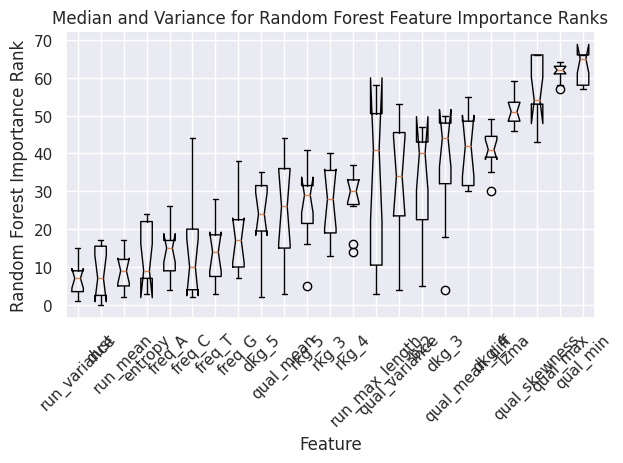

This figure's Python source:
l1 = ['dkg_2', 'entropy_3', 'freq_C_3', 'dust_1', 'freq_T_3', 'freq_C', 'dust_3', 'run_variance', 'freq_A_2', 'qual_variance', 'qual_mean_3', 'run_mean', 'entropy_2', 'run_max_length', 'freq_T', 'freq_A', 'dust', 'dust_2', 'freq_G', 'freq_A_3', 'entropy_1', 'qual_variance_3', 'entropy', 'freq_G_1', 'qual_mean', 'freq_T_2', 'freq_G_3', 'freq_G_2', 'freq_C_1', 'bz2_2', 'freq_A_1', 'rkg_5', 'bz2_1', 'rkg_4', 'bz2_3', 'dkg_5', 'freq_T_1', 'rkg_3', 'rkg_2', 'dkg_3', 'bz2', 'dkg_4', 'qual_mean_2', 'freq_C_2', 'qual_mean_diff_3', 'qual_mean_diff_2', 'qual_mean_1', 'qual_variance_1', 'qual_variance_2', 'qual_skewness_3', 'qual_skewness_1', 'qual_mean_diff', 'qual_skewness_2', 'qual_skewness', 'lzma_3', 'lzma_2', 'lzma', 'qual_mean_diff_1', 'lzma_1', 'qual_min_3', 'qual_max_2', 'qual_max_3', 'qual_max_1', 'qual_max', 'qual_min_2', 'qual_min', 'qual_min_1']
l2 = ['dkg_2', 'freq_C_3', 'freq_C', 'dust_1', 'dkg_3', 'freq_T_3', 'dust_3', 'entropy_2', 'run_max_length', 'freq_T', 'run_variance', 'dust', 'entropy_3', 'rkg_3', 'freq_G', 'freq_A', 'freq_G_1', 'run_mean', 'dust_2', 'entropy_1', 'freq_A_2', 'freq_A_3', 'entropy', 'freq_G_2', 'qual_variance', 'bz2_2', 'freq_T_2', 'freq_A_1', 'freq_G_3', 'rkg_5', 'bz2_1', 'freq_C_1', 'rkg_4', 'dkg_5', 'bz2_3', 'qual_mean', 'freq_T_1', 'qual_mean_3', 'bz2', 'dkg_4', 'qual_variance_3', 'rkg_2', 'qual_mean_2', 'qual_mean_diff_3', 'qual_mean_diff_2', 'qual_mean_1', 'qual_variance_1', 'lzma_1', 'qual_variance_2', 'lzma_2', 'qual_skewness_1', 'lzma', 'qual_skewness_2', 'qual_skewness_3', 'qual_mean_diff_1', 'qual_mean_diff', 'lzma_3', 'freq_C_2', 'qual_min_3', 'qual_skewness', 'qual_max_2', 'qual_max_3', 'qual_max_1', 'qual_max', 'qual_min_2', 'qual_min', 'qual_min_1']
l3 = ['bz2_2', 'lzma_2', 'lzma_1', 'qual_mean', 'dust', 'rkg_5', 'freq_T', 'freq_A', 'bz2_1', 'run_mean', 'freq_G', 'entropy', 'freq_C', 'qual_mean_diff_2', 'run_variance', 'qual_mean_diff_1', 'dust_2', 'dust_1', 'rkg_3', 'dust_3', 'qual_mean_2', 'dkg_5', 'qual_mean_diff_3', 'entropy_3', 'entropy_2', 'entropy_1', 'rkg_4', 'freq_G_3', 'qual_variance', 'freq_C_1', 'qual_mean_diff', 'qual_mean_3', 'freq_G_1', 'freq_C_2', 'qual_mean_1', 'freq_G_2', 'freq_C_3', 'freq_T_3', 'freq_A_3', 'freq_T_1', 'freq_A_1', 'freq_T_2', 'freq_A_2', 'qual_variance_3', 'bz2_3', 'qual_variance_2', 'dkg_4', 'bz2', 'qual_variance_1', 'dkg_3', 'lzma', 'dkg_2', 'rkg_2', 'qual_min_3', 'lzma_3', 'qual_min_2', 'qual_min_1', 'qual_min', 'run_max_length', 'qual_skewness_1', 'qual_max_2', 'qual_max_1', 'qual_max_3', 'qual_skewness_2', 'qual_max', 'qual_skewness_3', 'qual_skewness']
l4 = ['bz2_2', 'dust', 'bz2_1', 'freq_T', 'freq_A', 'lzma_2', 'run_variance', 'run_mean', 'entropy', 'freq_G', 'freq_C', 'dust_1', 'dust_3', 'qual_mean_diff_2', 'dust_2', 'qual_mean_diff_1', 'entropy_2', 'rkg_3', 'entropy_3', 'entropy_1', 'dkg_5', 'freq_C_1', 'rkg_2', 'qual_mean_diff_3', 'freq_G_3', 'freq_C_3', 'rkg_5', 'freq_G_1', 'freq_C_2', 'freq_G_2', 'rkg_4', 'qual_mean_diff', 'freq_A_2', 'freq_A_3', 'freq_T_1', 'freq_A_1', 'freq_T_3', 'freq_T_2', 'qual_mean_3', 'qual_mean_2', 'qual_mean_1', 'lzma_3', 'qual_variance_3', 'qual_variance_2', 'qual_mean', 'qual_variance_1', 'dkg_3', 'bz2', 'qual_variance', 'dkg_4', 'bz2_3', 'lzma', 'run_max_length', 'dkg_2', 'qual_min_3', 'qual_min_2', 'qual_min_1', 'lzma_1', 'qual_min', 'qual_skewness_1', 'qual_max_2', 'qual_max_1', 'qual_max_3', 'qual_skewness_2', 'qual_max', 'qual_skewness_3', 'qual_skewness']
l5 = ['freq_T_3', 'freq_G_3', 'freq_C', 'freq_A_3', 'entropy_3', 'qual_variance_1', 'freq_C_3', 'run_variance', 'freq_T_2', 'dust_2', 'freq_A_1', 'freq_C_2', 'qual_mean_2', 'qual_mean_1', 'freq_A_2', 'dkg_5', 'dust', 'run_mean', 'dkg_3', 'freq_G_2', 'entropy_1', 'freq_C_1', 'qual_mean_3', 'qual_variance_2', 'entropy', 'entropy_2', 'freq_A', 'dust_3', 'freq_T', 'rkg_5', 'dust_1', 'qual_skewness_3', 'freq_T_1', 'qual_mean_diff_2', 'qual_variance', 'rkg_4', 'freq_G_1', 'qual_mean', 'freq_G', 'qual_mean_diff_1', 'rkg_3', 'run_max_length', 'dkg_4', 'qual_skewness_1', 'bz2', 'qual_mean_diff_3', 'qual_mean_diff', 'bz2_3', 'bz2_2', 'bz2_1', 'lzma', 'qual_skewness_2', 'qual_variance_3', 'qual_max_1', 'qual_skewness', 'lzma_2', 'qual_max_3', 'dkg_2', 'lzma_3', 'qual_max_2', 'rkg_2', 'lzma_1', 'qual_max', 'qual_min_3', 'qual_min_1', 'qual_min_2', 'qual_min']
l6 = ['bz2_1', 'bz2_3', 'bz2_2', 'entropy', 'freq_T', 'bz2', 'dust', 'freq_G', 'run_variance', 'run_mean', 'freq_C', 'freq_A', 'freq_G_1', 'freq_A_1', 'freq_T_2', 'dust_2', 'dust_1', 'freq_G_2', 'dust_3', 'freq_G_3', 'entropy_2', 'freq_T_1', 'freq_C_2', 'freq_A_2', 'freq_A_3', 'freq_T_3', 'qual_mean', 'rkg_4', 'entropy_3', 'qual_mean_2', 'entropy_1', 'dkg_5', 'rkg_5', 'qual_mean_1', 'qual_mean_diff_2', 'rkg_3', 'qual_mean_diff_1', 'freq_C_3', 'qual_mean_diff_3', 'qual_variance_3', 'qual_mean_3', 'qual_variance_1', 'qual_mean_diff', 'qual_variance_2', 'qual_variance', 'lzma_1', 'dkg_4', 'lzma', 'dkg_2', 'dkg_3', 'lzma_2', 'lzma_3', 'qual_min_1', 'rkg_2', 'qual_min_2', 'qual_min_3', 'freq_C_1', 'run_max_length', 'qual_min', 'qual_max_3', 'qual_max_1', 'qual_max_2', 'qual_max', 'qual_skewness_1', 'qual_skewness_2', 'qual_skewness_3', 'qual_skewness']
l7 = ['lzma_2', 'bz2_1', 'run_mean', 'freq_C', 'freq_T_1', 'freq_T_2', 'dust_1', 'bz2_2', 'freq_A', 'lzma_3', 'freq_G', 'dust_2', 'freq_T', 'bz2_3', 'freq_G_2', 'run_variance', 'freq_A_1', 'dust', 'dust_3', 'freq_C_3', 'qual_variance_1', 'freq_A_2', 'entropy', 'qual_variance', 'freq_G_1', 'bz2', 'entropy_3', 'freq_G_3', 'freq_A_3', 'freq_T_3', 'qual_mean_diff', 'entropy_1', 'dkg_5', 'entropy_2', 'freq_C_2', 'dkg_4', 'rkg_3', 'rkg_4', 'qual_mean', 'dkg_2', 'qual_mean_1', 'rkg_5', 'qual_mean_2', 'qual_mean_diff_3', 'qual_variance_2', 'qual_mean_diff_1', 'qual_mean_diff_2', 'qual_mean_3', 'qual_variance_3', 'run_max_length', 'dkg_3', 'lzma', 'lzma_1', 'qual_min_2', 'qual_min_1', 'qual_max_1', 'qual_min_3', 'qual_max_2', 'qual_min', 'freq_C_1', 'rkg_2', 'qual_max_3', 'qual_max', 'qual_skewness_1', 'qual_skewness_2', 'qual_skewness_3', 'qual_skewness']
l8 = ['dust', 'run_variance', 'dkg_5', 'run_max_length', 'dust_2', 'run_mean', 'entropy', 'dust_3', 'qual_mean_3', 'freq_T_2', 'entropy_2', 'freq_A_3', 'entropy_3', 'freq_T_3', 'qual_skewness_3', 'freq_T', 'freq_A', 'qual_mean_2', 'freq_G_2', 'freq_G', 'dkg_2', 'qual_mean_diff_2', 'qual_mean_diff_3', 'freq_G_3', 'freq_C', 'freq_C_3', 'qual_mean', 'rkg_4', 'rkg_3', 'rkg_5', 'qual_mean_1', 'entropy_1', 'qual_mean_diff_1', 'freq_A_2', 'dust_1', 'qual_mean_diff', 'freq_C_2', 'qual_skewness_1', 'qual_skewness_2', 'dkg_4', 'bz2', 'freq_A_1', 'bz2_3', 'qual_skewness', 'bz2_2', 'freq_G_1', 'rkg_2', 'dkg_3', 'freq_T_1', 'qual_variance_1', 'qual_min_3', 'bz2_1', 'qual_variance_3', 'qual_variance', 'qual_variance_2', 'freq_C_1', 'qual_max_2', 'qual_max_3', 'qual_max', 'lzma', 'lzma_2', 'qual_max_1', 'lzma_3', 'qual_min_1', 'qual_min_2', 'lzma_1', 'qual_min']
l9 = ['freq_A_1', 'entropy_1', 'freq_G_1', 'run_mean', 'freq_T_3', 'run_variance', 'qual_mean_3', 'entropy_3', 'entropy', 'qual_skewness_3', 'freq_C_1', 'freq_T_2', 'freq_C_3', 'dust_3', 'entropy_2', 'dust', 'qual_mean_diff_2', 'freq_C', 'freq_A', 'dust_1', 'qual_mean_diff_3', 'qual_mean_diff_1', 'qual_mean_1', 'dust_2', 'freq_T', 'qual_mean_2', 'freq_G', 'dkg_5', 'freq_G_3', 'qual_mean', 'rkg_3', 'freq_A_3', 'qual_mean_diff', 'rkg_4', 'freq_T_1', 'qual_skewness_2', 'qual_variance_1', 'rkg_5', 'freq_G_2', 'freq_C_2', 'freq_A_2', 'qual_skewness_1', 'bz2', 'dkg_4', 'dkg_3', 'qual_skewness', 'run_max_length', 'qual_variance', 'dkg_2', 'bz2_3', 'bz2_2', 'qual_max_3', 'bz2_1', 'qual_variance_2', 'rkg_2', 'qual_max_2', 'qual_variance_3', 'qual_max', 'qual_min_3', 'lzma', 'qual_max_1', 'lzma_3', 'qual_min_1', 'lzma_2', 'qual_min_2', 'lzma_1', 'qual_min']
l10 = ['qual_mean_3', 'run_variance', 'freq_C_3', 'entropy_3', 'qual_variance', 'run_max_length', 'qual_mean', 'dust', 'dust_3', 'entropy', 'entropy_1', 'dust_2', 'dust_1', 'run_mean', 'entropy_2', 'bz2', 'rkg_4', 'rkg_5', 'freq_A', 'qual_variance_3', 'rkg_3', 'qual_mean_1', 'freq_T', 'qual_mean_2', 'dkg_5', 'qual_variance_2', 'qual_variance_1', 'freq_G', 'freq_A_1', 'freq_A_2', 'qual_mean_diff_2', 'freq_A_3', 'freq_G_1', 'bz2_1', 'bz2_2', 'freq_T_3', 'freq_G_2', 'qual_mean_diff_3', 'bz2_3', 'freq_T_1', 'dkg_4', 'freq_G_3', 'freq_T_2', 'dkg_3', 'freq_C', 'qual_mean_diff_1', 'lzma', 'qual_skewness_2', 'qual_mean_diff', 'qual_skewness_1', 'qual_skewness_3', 'rkg_2', 'dkg_2', 'qual_skewness', 'freq_C_1', 'lzma_2', 'lzma_3', 'lzma_1', 'freq_C_2', 'qual_max_2', 'qual_max_3', 'qual_max', 'qual_max_1', 'qual_min_3', 'qual_min_2', 'qual_min_1', 'qual_min']
l11 = ['freq_C_3', 'dust', 'run_variance', 'dust_2', 'entropy', 'run_mean', 'qual_mean', 'dust_1', 'dust_3', 'qual_mean_3', 'freq_A', 'entropy_2', 'entropy_1', 'entropy_3', 'rkg_4', 'freq_T', 'rkg_5', 'freq_G', 'run_max_length', 'dkg_5', 'bz2', 'freq_T_1', 'rkg_3', 'freq_C', 'freq_G_3', 'dkg_3', 'freq_G_1', 'freq_A_1', 'freq_A_3', 'freq_G_2', 'dkg_4', 'bz2_1', 'bz2_2', 'qual_mean_1', 'qual_variance_1', 'qual_variance_3', 'bz2_3', 'freq_A_2', 'qual_mean_2', 'qual_variance_2', 'qual_mean_diff_2', 'qual_variance', 'qual_mean_diff_3', 'freq_T_3', 'freq_T_2', 'freq_C_1', 'lzma', 'qual_skewness_2', 'qual_mean_diff_1', 'qual_mean_diff', 'qual_skewness_3', 'qual_skewness_1', 'rkg_2', 'qual_skewness', 'dkg_2', 'lzma_2', 'lzma_3', 'lzma_1', 'freq_C_2', 'qual_max_2', 'qual_max_3', 'qual_max', 'qual_max_1', 'qual_min_3', 'qual_min_2', 'qual_min_1', 'qual_min']


bs_illumina = [l1, l2, l3, l10, l11]
bs_ion_torrent = [l6, l7]
reg_ion_torrent = [l3, l4]
reg_illumina = [l8, l9]
full = [l1, l2, l3, l4, l5, l6, l7, l8, l9, l10, l11]

from collections import defaultdict
import statistics
import matplotlib.pyplot as plt
import seaborn as sns

sns.set()

def get_average_ranks(data_lists):
    feature_locations = defaultdict(list)
    for li in data_lists:
        for i, feature in enumerate(li):
            feature_locations[feature].append(i)
    feature_averages = []
    for feature in feature_locations:
        feature_averages.append(
            (sum(feature_locations[feature])/
             len(feature_locations[feature]), feature,
             statistics.stdev(feature_locations[feature])))
    feature_averages.sort()
    return feature_averages, feature_locations

full_averages, feature_locations = get_average_ranks(full)
print("Full Averages")
for item in full_averages:
    print(item)

full_averages_removed = [item for item in full_averages if
                         ('dkg_3' in item[1] or 'rkg_3' in item[1]) or
                         ('_1' not in item[1] and '_2' not in item[1] and
                          '_3' not in item[1])]



plt.boxplot([feature_locations[item[1]] for item in full_averages_removed],
            notch=True, labels=[item[1] for item in full_averages_removed],
            )
plt.xticks(rotation=45)
plt.title('Median and Variance for Random Forest Feature Importance Ranks')
plt.xlabel('Feature')
plt.ylabel('Random Forest Importance Rank')
plt.tight_layout()

plt.show()
